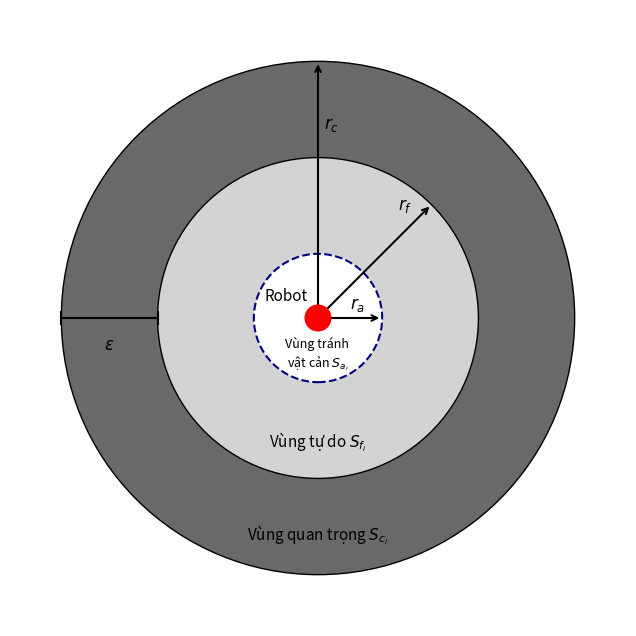

The matplotlib source for this figure:
import os
import matplotlib.pyplot as plt
import matplotlib.patches as patches

# Define the radii for the zones (you can adjust these values)
r_a = 1.0  # Avoidance zone radius (Vùng tránh vật cản)
r_f = 2.5  # Free zone radius (Vùng tự do)
r_c = 4.0  # Consideration zone radius (Vùng quan trọng)

# Calculate epsilon for visual representation (epsilon = r_c - r_f)
epsilon = r_c - r_f

# 1. Setup the figure and axes
fig, ax = plt.subplots(figsize=(8, 8))

# 2. Plot the zones from largest to smallest for layering

# Vùng quan trọng (S_c_i) - Consideration Zone (Dark Gray Outer Ring)
# We plot the entire circle and then use the free zone to cut out the inner part.
c_zone = patches.Circle((0, 0), r_c,
                        facecolor='dimgray', edgecolor='k', linewidth=1)
ax.add_patch(c_zone)

# Vùng tự do (S_f_i) - Free Zone (Light Gray Inner Ring)
f_zone = patches.Circle((0, 0), r_f,
                        facecolor='lightgray', edgecolor='k', linewidth=1)
ax.add_patch(f_zone)

# Vùng tránh vật cản (S_a_i) - Avoidance Zone (White Dashed Circle)
# This zone is inside the Free Zone.
a_zone = patches.Circle((0, 0), r_a,
                        facecolor='white', edgecolor='navy', linestyle='--', linewidth=1.5)
ax.add_patch(a_zone)

# 3. Plot the Robot (Red Circle at the center)
robot = patches.Circle((0, 0), 0.2,
                       color='red', zorder=5)  # zorder to ensure it's on top
ax.add_patch(robot)

# 4. Add Text Labels
# Using the original Vietnamese labels from the image
ax.text(-r_a / 2, r_a / 3, 'Robot', ha='center',
        va='center', color='k', fontsize=11)
ax.text(0, -r_a * 0.3, 'Vùng tránh \nvật cản $S_{a_i}$',
        ha='center', va='top', color='k', fontsize=9)
ax.text(0, -r_f * 0.7, 'Vùng tự do $S_{f_i}$',
        ha='center', va='top', color='k', fontsize=11)
ax.text(0, -r_c * 0.8, 'Vùng quan trọng $S_{c_i}$',
        ha='center', va='top', color='k', fontsize=11)

# 5. Add Radii Arrows (Annotations)
arrow_style = dict(arrowstyle="<->", color="k", linewidth=1.5)

# r_a arrow
ax.annotate('', xy=(0, 0.0), xytext=(r_a, 0.0), arrowprops=arrow_style)
ax.text(r_a / 2, r_a * 0.2, '$r_a$', ha='left', va='center', fontsize=12)

# r_f arrow
ax.annotate('', xy=(r_f * 0.707, r_f * 0.707),
            xytext=(0, 0), arrowprops=arrow_style)
ax.text(r_f * 0.5, r_f * 0.7, '$r_f$', ha='left', va='center', fontsize=12)

# r_c arrow (vertical)
ax.annotate('', xy=(0, r_c), xytext=(0, 0), arrowprops=arrow_style)
ax.text(0.1, r_c / 4 * 3, '$r_c$', ha='left', va='center', fontsize=12)

# epsilon (ε) arrow (horizontal on the side)
# Horizontal line section for epsilon
y_epsilon = 0
ax.plot([-r_c, -r_f], [y_epsilon, y_epsilon],
        color='k', linestyle='-', linewidth=1.5)
# Vertical ticks
ax.plot([-r_c, -r_c], [y_epsilon - 0.1, y_epsilon + 0.1],
        color='k', linewidth=1.5)
ax.plot([-r_f, -r_f], [y_epsilon - 0.1, y_epsilon + 0.1],
        color='k', linewidth=1.5)
# Epsilon text
ax.text(-r_c + epsilon / 2, y_epsilon - 0.3,
        '$\epsilon$', ha='center', va='top', fontsize=12)


# 6. Set limits and aspect
limit = r_c * 1.2
ax.set_xlim(-limit, limit)
ax.set_ylim(-limit, limit)
ax.set_aspect('equal', adjustable='box')

# 7. Remove axis ticks and labels for a cleaner diagram look
ax.axis('off')

# 8. Display the plot
save_dir = "results/figures"
if not os.path.exists(save_dir):
    os.makedirs(save_dir)
plt.savefig(os.path.join(save_dir, "sensing_area.png"))
plt.show()
